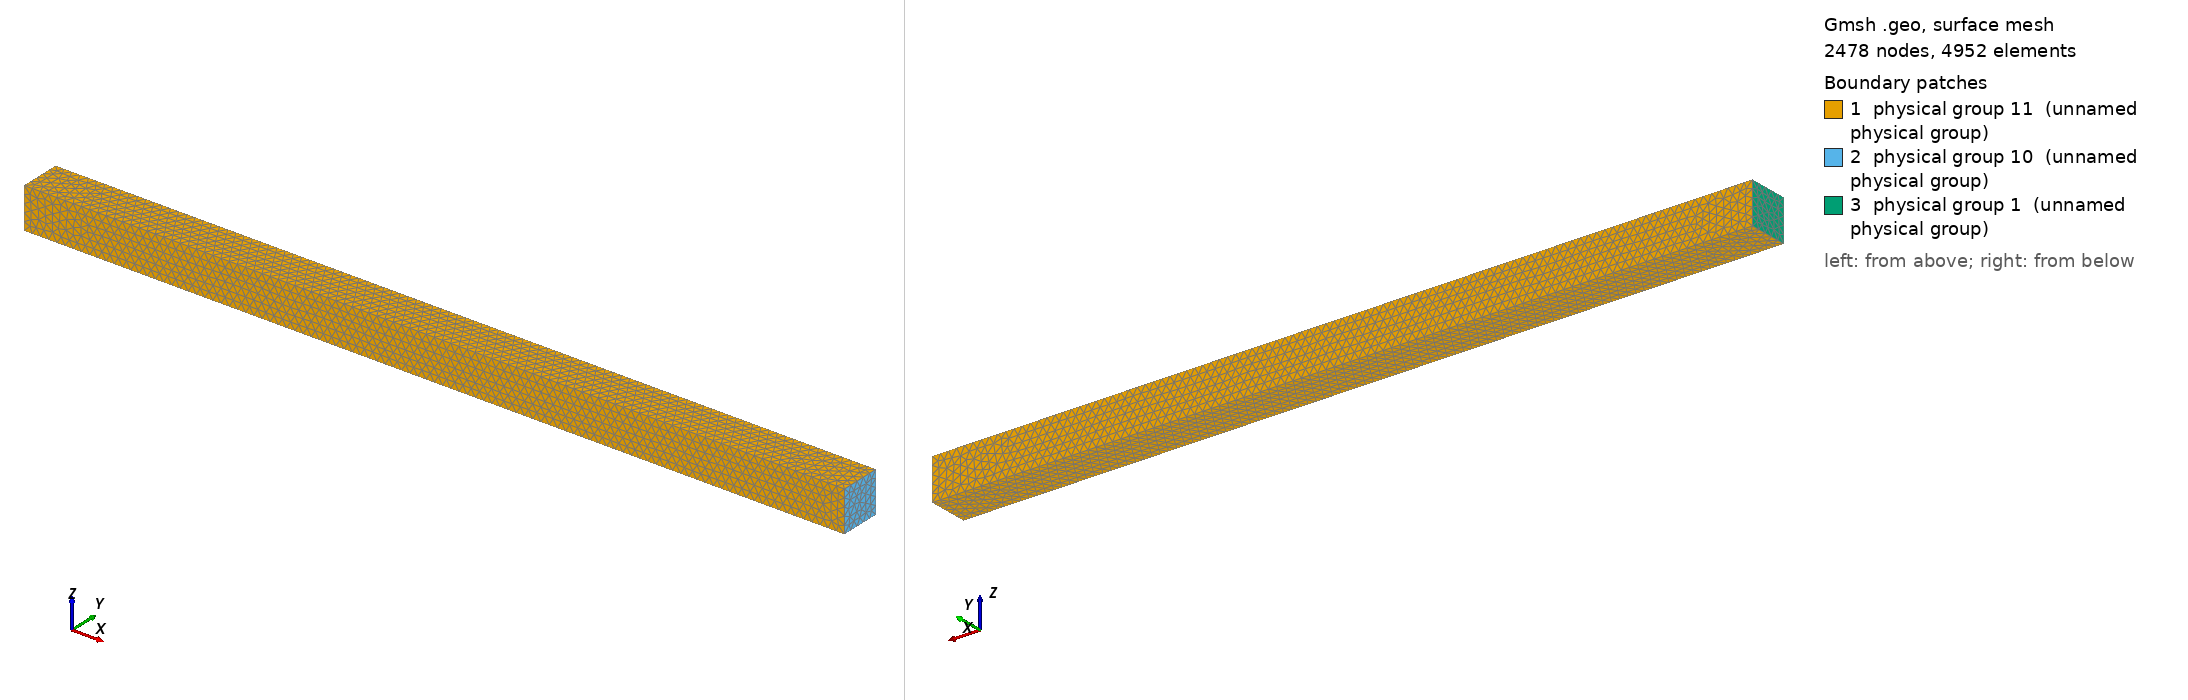

Gmsh geometry script, surface-meshed: 2478 nodes, 4952 surface elements. Boundary patches (legend numbers): 1 physical group 11 (unnamed physical group), 2 physical group 10 (unnamed physical group), 3 physical group 1 (unnamed physical group). Left view from above one corner, right view from below the opposite corner. Legend entries are the model's physical surfaces. The drawing asked Gmsh for element sizes between 1% and 20% of the model's largest extent; the script's own settings can give other sizes.

=== BEAM_3D_CANTILEVER.geo (drawn) ===
Mesh.MshFileVersion = 2;

// ------------------------- PARAMETERS ------------------------- //
H = 0.25;    // Height of beam (y-axis)
L  = 20 * H;   // Length of beam (x-axis)
W = H/2;    // Width / depth of beam (z-axis) from -w to w is the length
cl = 0.05;   // Mesh characteristic length

// ------------------------- POINTS ------------------------- //
Point(1) = {0, 0, -W, cl}; // Bottom-left-front
Point(2) = {L, 0, -W, cl}; // Bottom-right-front
Point(3) = {L, H, -W, cl}; // Bottom-right-back
Point(4) = {0, H, -W, cl}; // Bottom-left-back
Point(5) = {0, 0, W, cl}; // Top-left-front
Point(6) = {L, 0, W, cl}; // Top-right-front
Point(7) = {L, H, W, cl}; // Top-right-back
Point(8) = {0, H, W, cl}; // Top-left-back

// ------------------------- LINES ------------------------- //
Line(1)  = {1, 2}; Line(2)  = {2, 3}; Line(3)  = {3, 4}; Line(4)  = {4, 1};
Line(5)  = {5, 6}; Line(6)  = {6, 7}; Line(7)  = {7, 8}; Line(8)  = {8, 5};
Line(9)  = {1, 5}; Line(10) = {2, 6}; Line(11) = {3, 7}; Line(12) = {4, 8};

// ------------------------- SURFACES ------------------------- //
// Define 6 faces for the cube
Line Loop(13) = {-1, -2, -3, -4};   Plane Surface(14) = {13};  // Bottom
Line Loop(15) = {5, 6, 7, 8};   Plane Surface(16) = {15};  // Top
Line Loop(17) = {1, 10, -5, -9}; Plane Surface(18) = {17}; // Front
Line Loop(19) = {2, 11, -6, -10}; Plane Surface(20) = {19}; // Right
Line Loop(21) = {3, 12, -7, -11}; Plane Surface(22) = {21}; // Back
Line Loop(23) = {4, 9, -8, -12}; Plane Surface(24) = {23}; // Left

// ------------------------- VOLUME ------------------------- //
Surface Loop(25) = {14, 16, 18, 20, 22, 24};
Volume(26) = {25};

// -------------------- TRANSFINITE MESH -------------------- //
// Transfinite lines (set divisions = 2 for simplicity)
/*
Transfinite Line {1:12} = 6;

// Transfinite surfaces (defined by corner points)
Transfinite Surface {14} = {1,2,3,4};
Transfinite Surface {16} = {5,6,7,8};
Transfinite Surface {18} = {1,2,6,5};
Transfinite Surface {20} = {2,3,7,6};
Transfinite Surface {22} = {3,4,8,7};
Transfinite Surface {24} = {4,1,5,8};

// Transfinite volume (defined by 8 corner points)
Transfinite Volume {26} = {1,2,3,4,5,6,7,8};
*/
// -------------------- PHYSICAL GROUPS -------------------- //
Physical Volume(100) = {26}; 	// Cube // 100 - STEEL, 130 - SILICONE

//-> DIRICHLET + NEUMANN:
Physical Surface(1) = {24};			//DIR_CANTILEVER
Physical Surface(10) = {20}; 			//NEUMANN_LOAD
Physical Surface(11) = {14, 16, 18, 22}; 	//NEUMANN_FREE

// ------------------------- MESH ALGORITHM ------------------------- //
//Mesh.Algorithm = 1; // Structured mesh generation
